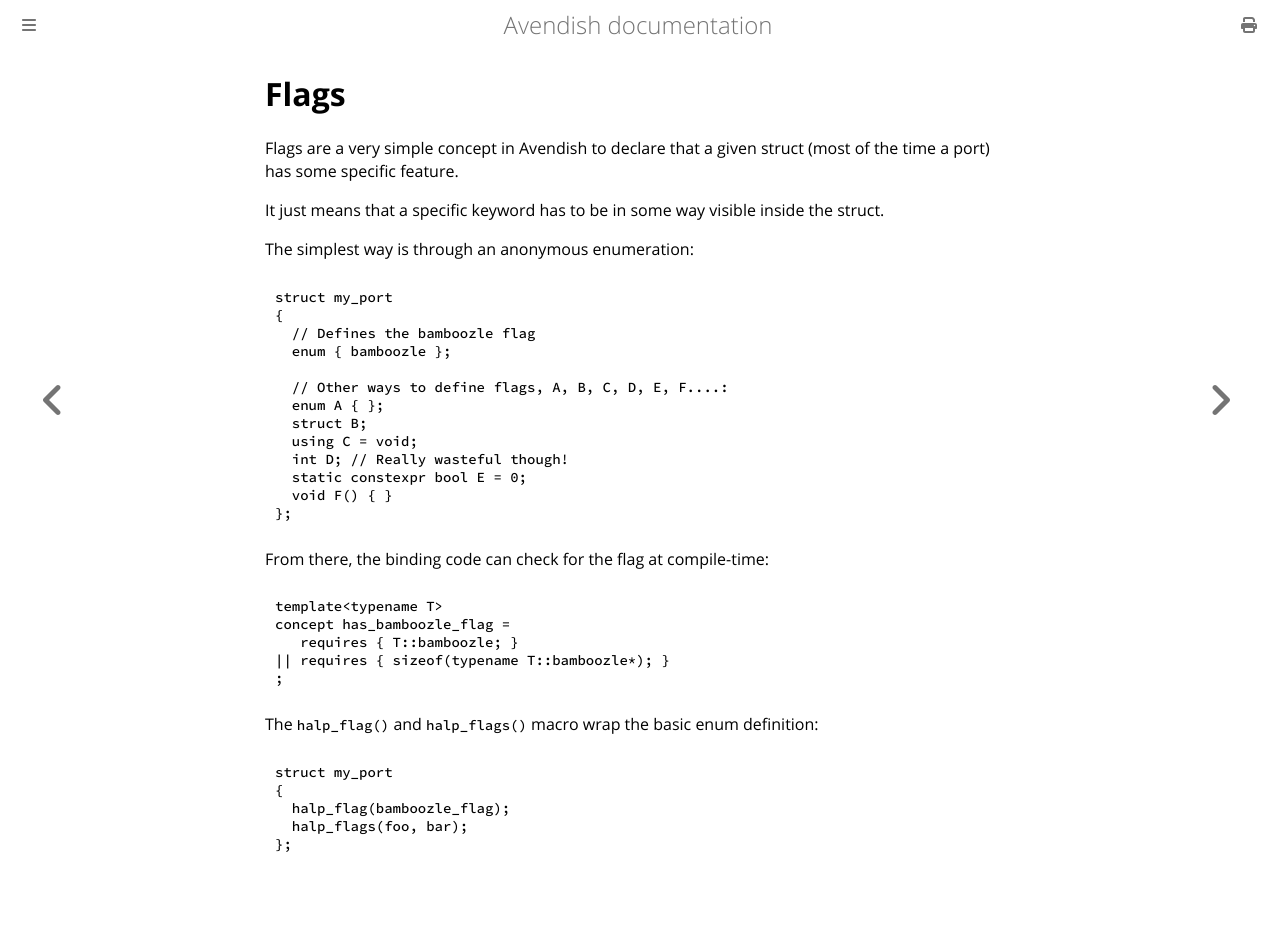

repository: celtera/avendish · page: development/flags.html · generator: mdbook

# Flags

Flags are a very simple concept in Avendish to declare that a given struct (most of the time a port) has some specific feature.

It just means that a specific keyword has to be in some way visible inside the struct.

The simplest way is through an anonymous enumeration:

```cpp
struct my_port
{
  // Defines the bamboozle flag
  enum { bamboozle };

  // Other ways to define flags, A, B, C, D, E, F....:
  enum A { };
  struct B;
  using C = void;
  int D; // Really wasteful though!
  static constexpr bool E = 0;
  void F() { }
};
```

From there, the binding code can check for the flag at compile-time:

```cpp
template<typename T> 
concept has_bamboozle_flag = 
   requires { T::bamboozle; } 
|| requires { sizeof(typename T::bamboozle*); }
;
```

The `halp_flag()` and `halp_flags()` macro wrap the basic enum definition:

```cpp
struct my_port
{
  halp_flag(bamboozle_flag);
  halp_flags(foo, bar);
};
```
